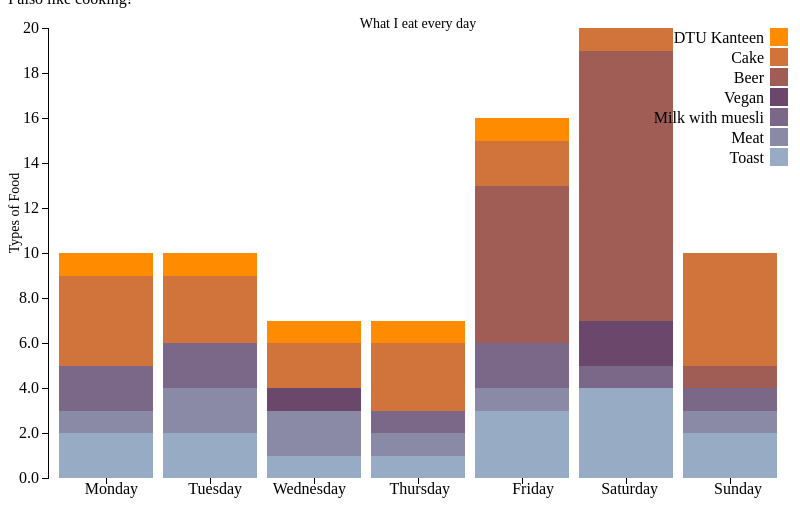
D3 v3 page, settled after 360 driven frames (6 s of simulated time); the page loaded 1 data file(s).



var margin = {top: 20, right: 20, bottom: 30, left: 40},
    width = 800 - margin.left - margin.right,
    height = 500 - margin.top - margin.bottom;

var x = d3.scale.ordinal()
    .rangeRoundBands([0, width], .1);

var y = d3.scale.linear()
    .rangeRound([height, 0]);

var color = d3.scale.ordinal()
    .range(["#98abc5", "#8a89a6", "#7b6888", "#6b486b", "#a05d56", "#d0743c", "#ff8c00"]);

var xAxis = d3.svg.axis()
    .scale(x)
    .orient("bottom");

var yAxis = d3.svg.axis()
    .scale(y)
    .orient("left")
    .tickFormat(d3.format(".2s"));

var svg = d3.select("body").append("svg")
    .attr("width", width + margin.left + margin.right)
    .attr("height", height + margin.top + margin.bottom)
  .append("g")
    .attr("transform", "translate(" + margin.left + "," + margin.top + ")");

d3.csv("cooking.csv", function(error, data) {
  if (error) throw error;
console.log(data);

  color.domain(d3.keys(data[0]).filter(function(key) { return key !== "Day"; }));

  data.forEach(function(d) {
    var y0 = 0;
    var temp = []
    d.food = color.domain().map(function(name) { 
      return {name:name, y0:y0, y1:y0 += +d[name]};});
    d.total = d.food[d.food.length - 1].y1;
  });
  // data.sort(function(a, b) { return b.total - a.total; });

  x.domain(data.map(function(d) { return d.Day; }));
  y.domain([0, d3.max(data, function(d) { return d.total; })]);


  var day = svg.selectAll(".day")
      .data(data)
    .enter().append("g")
      .attr("class", "g")
      .attr("transform", function(d) { return "translate(" + x(d.Day) + ",0)"; });

  day.selectAll("rect")
      .data(function(d) { 
        return d.food; })
    .enter().append("rect")
      .attr("width", x.rangeBand())
      .attr("y", function(d) { return y(d.y1); })
      .attr("height", function(d) { 
          return y(d.y0) - y(d.y1); 
        })
        
      .style("fill", function(d) { return color(d.name); });

  svg.append("g")
      .attr("class", "x axis")
      .attr("transform", "translate(0," + 450 + ")")
      .call(xAxis)
      .selectAll("text")  
            .style("text-anchor", "end")
            .attr("dx", "2em")
            .attr("dy", ".45em")
            // .attr("transform", function(d) {
            //     return "rotate(-20)" 
            //     });


  svg.append("g")
      .attr("class", "y axis")
      .call(yAxis)
    .append("text")
      .attr("transform", "rotate(-90)")
      .attr("y", 6)
      .attr("dy", ".71em")
      .style("text-anchor", "end");
    //axis labels
        svg.append("text")
          .attr("class", "x label")
          .attr("text-anchor", "middle")
          .attr("x", width/2)
          .attr("y", 0)
          .text("What I eat every day")
          .attr("font-family", 'FontAwesome')
          .attr("font-size", "14px")
        svg.append("text")
          .attr("class", "y label")
          .attr("text-anchor", "middle")
          .attr("x", -width/4)
          .attr("y", -40)
          .attr("dy", ".75em")
          .attr("transform", "rotate(-90)")
          .text("Types of Food")
          .attr("font-family", 'FontAwesome')
          .attr("font-size", "14px")

  var legend = svg.selectAll(".legend")
      .data(color.domain().slice().reverse())
    .enter().append("g")
      .attr("class", "legend")
      .attr("transform", function(d, i) { return "translate(0," + i * 20 + ")"; });

  legend.append("rect")
      .attr("x", width - 18)
      .attr("width", 18)
      .attr("height", 18)
      .style("fill", color);

  legend.append("text")
      .attr("x", width - 24)
      .attr("y", 9)
      .attr("dy", ".35em")
      .style("text-anchor", "end")
      .text(function(d) { return d; });

});



### data: cooking.csv
Day, Toast, Meat, Milk with muesli, Vegan, Beer, Cake, DTU Kanteen
Monday, 2, 1, 2, 0, 0, 4, 1
Tuesday, 2, 2, 2, 0, 0, 3, 1
Wednesday, 1, 2, 0, 1, 0, 2, 1
Thursday, 1, 1, 1, 0, 0, 3, 1
Friday, 3, 1, 2, 0, 7, 2, 1
Saturday, 4, 0, 1, 2, 12, 1, 0
Sunday, 2, 1, 1, 0, 1, 5, 0